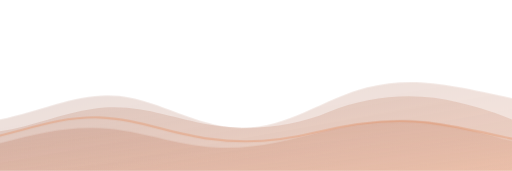
t = 0.00 s
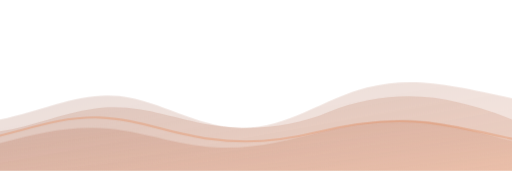
t = 1.67 s
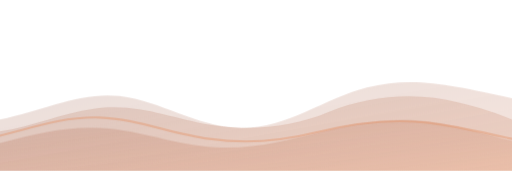
t = 3.33 s
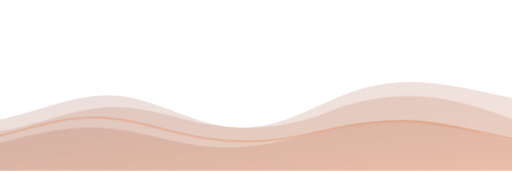
t = 5.00 s
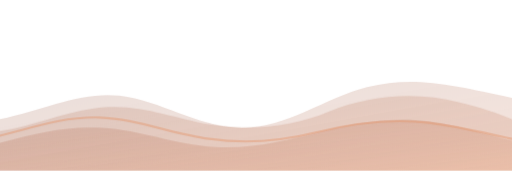
t = 6.67 s
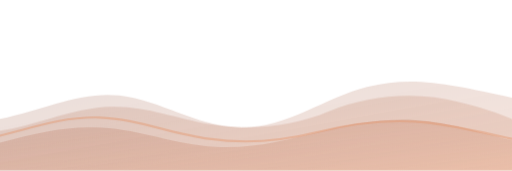
t = 8.33 s

The animated SVG that drew these frames (rendered in a browser with its animation timeline set to each time). Animation: 3 CSS @keyframes rules; frames cover the first 8.33 s, repeats indefinitely.

<svg xmlns="http://www.w3.org/2000/svg" viewBox="0 0 480 160" width="480" height="160" fill="none" aria-hidden="true" role="img">
  <defs>
        <linearGradient id="rearGrad" x1="0" y1="0" x2="1" y2="1">
          <stop offset="0%" stop-color="#8E4D37" stop-opacity="0.18"/>
          <stop offset="100%" stop-color="#D98867" stop-opacity="0.22"/>
        </linearGradient>
        <linearGradient id="midGrad" x1="0" y1="0" x2="1" y2="0.8">
          <stop offset="0%" stop-color="#A85F43" stop-opacity="0.18"/>
          <stop offset="100%" stop-color="#D18C6A" stop-opacity="0.24"/>
        </linearGradient>
        <linearGradient id="frontGrad" x1="0" y1="0" x2="1" y2="1">
          <stop offset="0%" stop-color="#A75A41" stop-opacity="0.20"/>
          <stop offset="100%" stop-color="#E39A72" stop-opacity="0.30"/>
        </linearGradient>
        </defs>
  
<style>
  .drift-a { animation: driftA 19s ease-in-out infinite alternate; }
  .drift-b { animation: driftB 23s ease-in-out infinite alternate; }
  .drift-c { animation: driftC 17s ease-in-out infinite alternate; }
  @keyframes driftA { from { transform: translateY(0px); } to { transform: translateY(-1.6px); } }
  @keyframes driftB { from { transform: translateY(0.8px); } to { transform: translateY(-0.8px); } }
  @keyframes driftC { from { transform: translateY(0px); } to { transform: translateY(-1.1px); } }
  @media (prefers-reduced-motion: reduce) {
    .drift-a, .drift-b, .drift-c { animation: none !important; }
  }
</style>

  <g class="drift-a"><path d="M0 112 C 42 103, 76 86, 112 90 C 152 95, 182 118, 224 120 C 269 121, 304 92, 344 82 C 388 71, 424 80, 480 92 L480 160 L0 160 Z" fill="url(#rearGrad)"/></g>
  <g class="drift-b"><path d="M0 122 C 30 118, 58 105, 88 101 C 129 95, 160 110, 197 116 C 235 122, 275 118, 308 104 C 347 88, 391 85, 430 95 C 451 100, 466 105, 480 111 L480 160 L0 160 Z" fill="url(#midGrad)"/></g>
  <g class="drift-c"><path d="M0 134 C 34 125, 63 118, 95 120 C 133 122, 163 136, 202 138 C 239 140, 271 131, 303 123 C 339 114, 370 110, 402 114 C 433 118, 455 126, 480 132 L480 160 L0 160 Z" fill="url(#frontGrad)"/></g>
  <path d="M0 127 C 26 121, 57 109, 93 110 C 128 111, 159 125, 196 130 C 230 135, 264 132, 296 124 C 332 115, 368 111, 402 115 C 433 119, 456 125, 480 130" stroke="#E39A72" stroke-opacity="0.48" stroke-width="2" stroke-linecap="round"/>
</svg>
